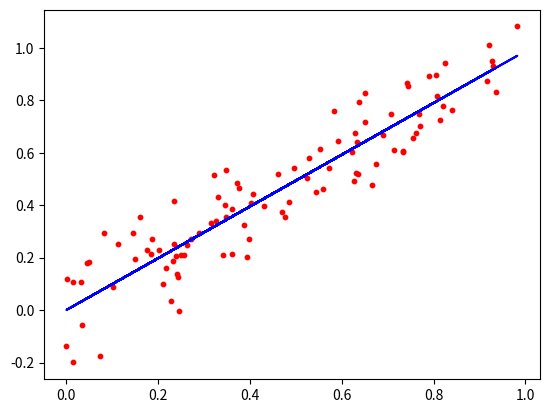

This figure's Python source:
import numpy as np
from matplotlib import pyplot as plt

# load data
N = 100
X = np.random.rand(N, 1)
Y = X + np.random.normal(0, 0.1, (N, 1))

# adaline
w = np.matmul(np.matmul(np.linalg.inv(np.matmul(X.T, X)) , X.T) , Y)

# show result
Y_hat = np.matmul(X , w)
plt.scatter(X[:, 0], Y, c='red', s=10)
plt.plot(X[:, 0], Y_hat, c='blue')
plt.show()